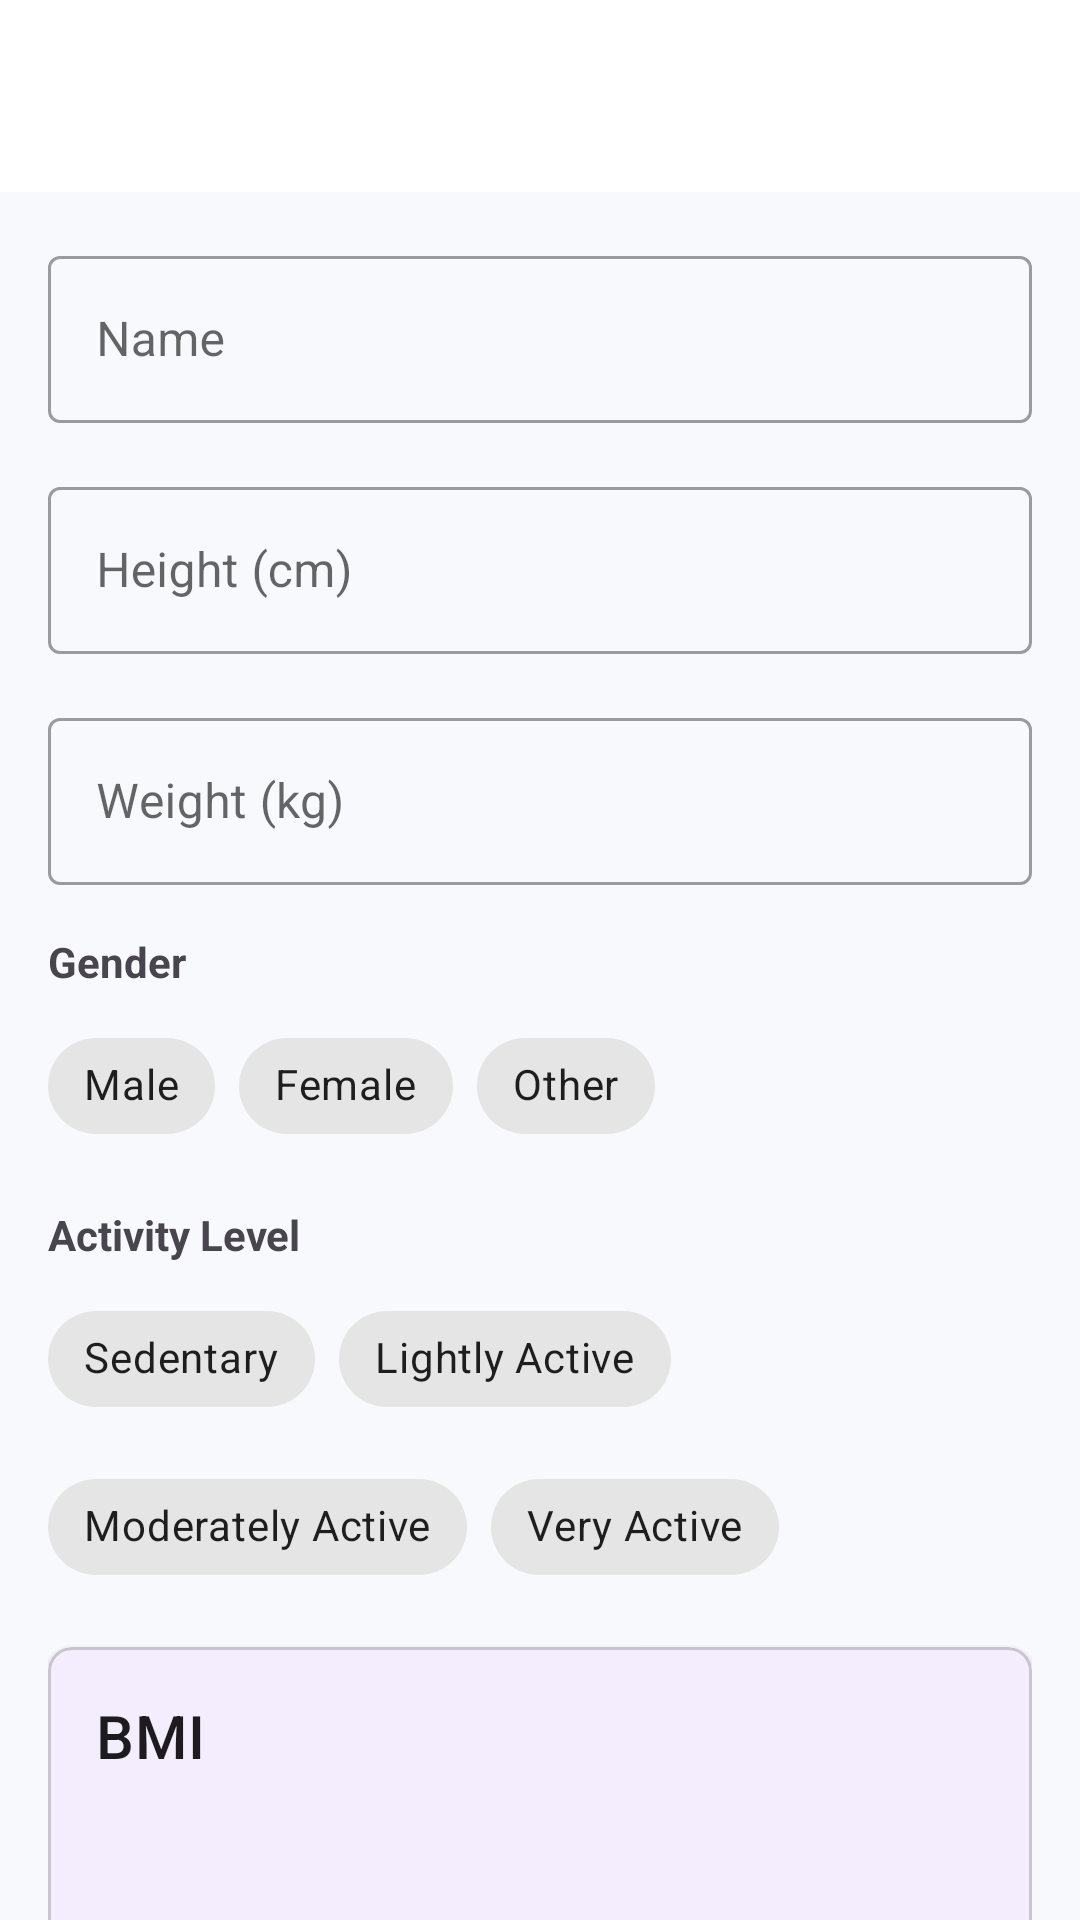

Here is an Android app screen rendered from its layout file. Give the layout XML and the strings, colors and styles it references.
<!-- AndroidManifest.xml: application theme Theme.CS4084_Group_01 -->
<!-- res/layout/activity_profile.xml -->
<?xml version="1.0" encoding="utf-8"?>
<androidx.coordinatorlayout.widget.CoordinatorLayout
    xmlns:android="http://schemas.android.com/apk/res/android"
    xmlns:app="http://schemas.android.com/apk/res-auto"
    android:layout_width="match_parent"
    android:layout_height="match_parent">

    <com.google.android.material.appbar.AppBarLayout
        android:layout_width="match_parent"
        android:layout_height="wrap_content">

        <com.google.android.material.appbar.MaterialToolbar
            android:id="@+id/toolbar"
            android:layout_width="match_parent"
            android:layout_height="?attr/actionBarSize"
            app:title="Profile"
            app:titleTextColor="@android:color/white"
            app:navigationIcon="@drawable/ic_arrow_back" />

    </com.google.android.material.appbar.AppBarLayout>

    <androidx.core.widget.NestedScrollView
        android:layout_width="match_parent"
        android:layout_height="match_parent"
        app:layout_behavior="@string/appbar_scrolling_view_behavior">

        <LinearLayout
            android:layout_width="match_parent"
            android:layout_height="wrap_content"
            android:orientation="vertical"
            android:padding="16dp">

            <com.google.android.material.textfield.TextInputLayout
                android:id="@+id/nameInputLayout"
                android:layout_width="match_parent"
                android:layout_height="wrap_content"
                android:layout_marginBottom="16dp"
                android:hint="Name"
                style="@style/Widget.MaterialComponents.TextInputLayout.OutlinedBox">

                <com.google.android.material.textfield.TextInputEditText
                    android:id="@+id/nameInput"
                    android:layout_width="match_parent"
                    android:layout_height="wrap_content"
                    android:inputType="textPersonName" />

            </com.google.android.material.textfield.TextInputLayout>

            <com.google.android.material.textfield.TextInputLayout
                android:id="@+id/heightInputLayout"
                android:layout_width="match_parent"
                android:layout_height="wrap_content"
                android:layout_marginBottom="16dp"
                android:hint="Height (cm)"
                style="@style/Widget.MaterialComponents.TextInputLayout.OutlinedBox">

                <com.google.android.material.textfield.TextInputEditText
                    android:id="@+id/heightInput"
                    android:layout_width="match_parent"
                    android:layout_height="wrap_content"
                    android:inputType="numberDecimal" />

            </com.google.android.material.textfield.TextInputLayout>

            <com.google.android.material.textfield.TextInputLayout
                android:id="@+id/weightInputLayout"
                android:layout_width="match_parent"
                android:layout_height="wrap_content"
                android:layout_marginBottom="16dp"
                android:hint="Weight (kg)"
                style="@style/Widget.MaterialComponents.TextInputLayout.OutlinedBox">

                <com.google.android.material.textfield.TextInputEditText
                    android:id="@+id/weightInput"
                    android:layout_width="match_parent"
                    android:layout_height="wrap_content"
                    android:inputType="numberDecimal" />

            </com.google.android.material.textfield.TextInputLayout>

            
            <TextView
                android:layout_width="wrap_content"
                android:layout_height="wrap_content"
                android:text="Gender"
                android:textStyle="bold"
                android:layout_marginBottom="8dp"/>

            <com.google.android.material.chip.ChipGroup
                android:id="@+id/genderGroup"
                android:layout_width="match_parent"
                android:layout_height="wrap_content"
                android:layout_marginBottom="16dp"
                app:singleSelection="true">

                <com.google.android.material.chip.Chip
                    android:id="@+id/chipMale"
                    style="@style/Widget.MaterialComponents.Chip.Choice"
                    android:layout_width="wrap_content"
                    android:layout_height="wrap_content"
                    android:text="Male" />

                <com.google.android.material.chip.Chip
                    android:id="@+id/chipFemale"
                    style="@style/Widget.MaterialComponents.Chip.Choice"
                    android:layout_width="wrap_content"
                    android:layout_height="wrap_content"
                    android:text="Female" />

                <com.google.android.material.chip.Chip
                    android:id="@+id/chipOther"
                    style="@style/Widget.MaterialComponents.Chip.Choice"
                    android:layout_width="wrap_content"
                    android:layout_height="wrap_content"
                    android:text="Other" />
            </com.google.android.material.chip.ChipGroup>

            
            <TextView
                android:layout_width="wrap_content"
                android:layout_height="wrap_content"
                android:text="Activity Level"
                android:textStyle="bold"
                android:layout_marginBottom="8dp"/>

            <com.google.android.material.chip.ChipGroup
                android:id="@+id/activityGroup"
                android:layout_width="match_parent"
                android:layout_height="wrap_content"
                android:layout_marginBottom="16dp"
                app:singleSelection="true">

                <com.google.android.material.chip.Chip
                    android:id="@+id/chipSedentary"
                    style="@style/Widget.MaterialComponents.Chip.Choice"
                    android:layout_width="wrap_content"
                    android:layout_height="wrap_content"
                    android:text="Sedentary" />

                <com.google.android.material.chip.Chip
                    android:id="@+id/chipLightlyActive"
                    style="@style/Widget.MaterialComponents.Chip.Choice"
                    android:layout_width="wrap_content"
                    android:layout_height="wrap_content"
                    android:text="Lightly Active" />

                <com.google.android.material.chip.Chip
                    android:id="@+id/chipModeratelyActive"
                    style="@style/Widget.MaterialComponents.Chip.Choice"
                    android:layout_width="wrap_content"
                    android:layout_height="wrap_content"
                    android:text="Moderately Active" />

                <com.google.android.material.chip.Chip
                    android:id="@+id/chipVeryActive"
                    style="@style/Widget.MaterialComponents.Chip.Choice"
                    android:layout_width="wrap_content"
                    android:layout_height="wrap_content"
                    android:text="Very Active" />
            </com.google.android.material.chip.ChipGroup>

            <com.google.android.material.card.MaterialCardView
                android:id="@+id/bmiCard"
                android:layout_width="match_parent"
                android:layout_height="wrap_content"
                android:layout_marginBottom="16dp"
                app:cardCornerRadius="8dp"
                app:cardElevation="2dp">

                <LinearLayout
                    android:layout_width="match_parent"
                    android:layout_height="wrap_content"
                    android:orientation="vertical"
                    android:padding="16dp">

                    <TextView
                        android:layout_width="wrap_content"
                        android:layout_height="wrap_content"
                        android:text="BMI"
                        android:textAppearance="?attr/textAppearanceHeadline6" />

                    <TextView
                        android:id="@+id/bmiValueText"
                        android:layout_width="wrap_content"
                        android:layout_height="wrap_content"
                        android:layout_marginTop="8dp"
                        android:textAppearance="?attr/textAppearanceHeadline3"
                        android:textColor="?attr/colorPrimary" />

                    <TextView
                        android:id="@+id/bmiCategoryText"
                        android:layout_width="wrap_content"
                        android:layout_height="wrap_content"
                        android:layout_marginTop="4dp"
                        android:textAppearance="?attr/textAppearanceBody1" />

                </LinearLayout>

            </com.google.android.material.card.MaterialCardView>

            <com.google.android.material.button.MaterialButton
                android:id="@+id/saveButton"
                android:layout_width="match_parent"
                android:layout_height="wrap_content"
                android:text="Save Profile" />

        </LinearLayout>

    </androidx.core.widget.NestedScrollView>

</androidx.coordinatorlayout.widget.CoordinatorLayout>
<!-- resources referenced by this layout -->
<resources>
  <style name="Theme.CS4084_Group_01" parent="Theme.Material3.DayNight.NoActionBar">
          
          <item name="colorPrimary">@color/purple_500</item>
          <item name="colorPrimaryContainer">@color/purple_700</item>
          <item name="colorOnPrimary">@color/white</item>
          <item name="colorOnPrimaryContainer">@color/white</item>
          
          
          <item name="colorSecondary">@color/teal_200</item>
          <item name="colorSecondaryContainer">@color/teal_700</item>
          <item name="colorOnSecondary">@color/black</item>
          <item name="colorOnSecondaryContainer">@color/black</item>
          
          
          <item name="android:statusBarColor">@android:color/transparent</item>
          <item name="android:navigationBarColor">@android:color/transparent</item>
          <item name="android:windowLightStatusBar">true</item>
          
          
          <item name="colorSurface">@color/white</item>
          <item name="colorOnSurface">@color/black</item>
          <item name="colorSurfaceVariant">@color/background_color</item>
          <item name="colorOnSurfaceVariant">@color/secondary_text</item>
          
          
          <item name="android:colorBackground">@color/background_color</item>
          <item name="colorOnBackground">@color/black</item>
          
          
          <item name="colorError">@color/error_color</item>
          <item name="colorOnError">@color/white</item>
          <item name="colorErrorContainer">@color/error_color</item>
          <item name="colorOnErrorContainer">@color/white</item>
          
          
          <item name="floatingActionButtonStyle">@style/Widget.App.FloatingActionButton</item>
      </style>
  <color name="purple_500">#FF6200EE</color>
  <color name="purple_700">#FF3700B3</color>
  <color name="white">#FFFFFFFF</color>
  <color name="teal_200">#FF03DAC5</color>
  <color name="teal_700">#FF018786</color>
  <color name="black">#FF000000</color>
  <color name="background_color">#F8F9FD</color>
  <color name="secondary_text">#757575</color>
  <color name="error_color">#B00020</color>
  <style name="Widget.App.FloatingActionButton" parent="Widget.Material3.FloatingActionButton.Primary">
          <item name="backgroundTint">@color/purple_500</item>
          <item name="tint">@color/white</item>
      </style>
</resources>
